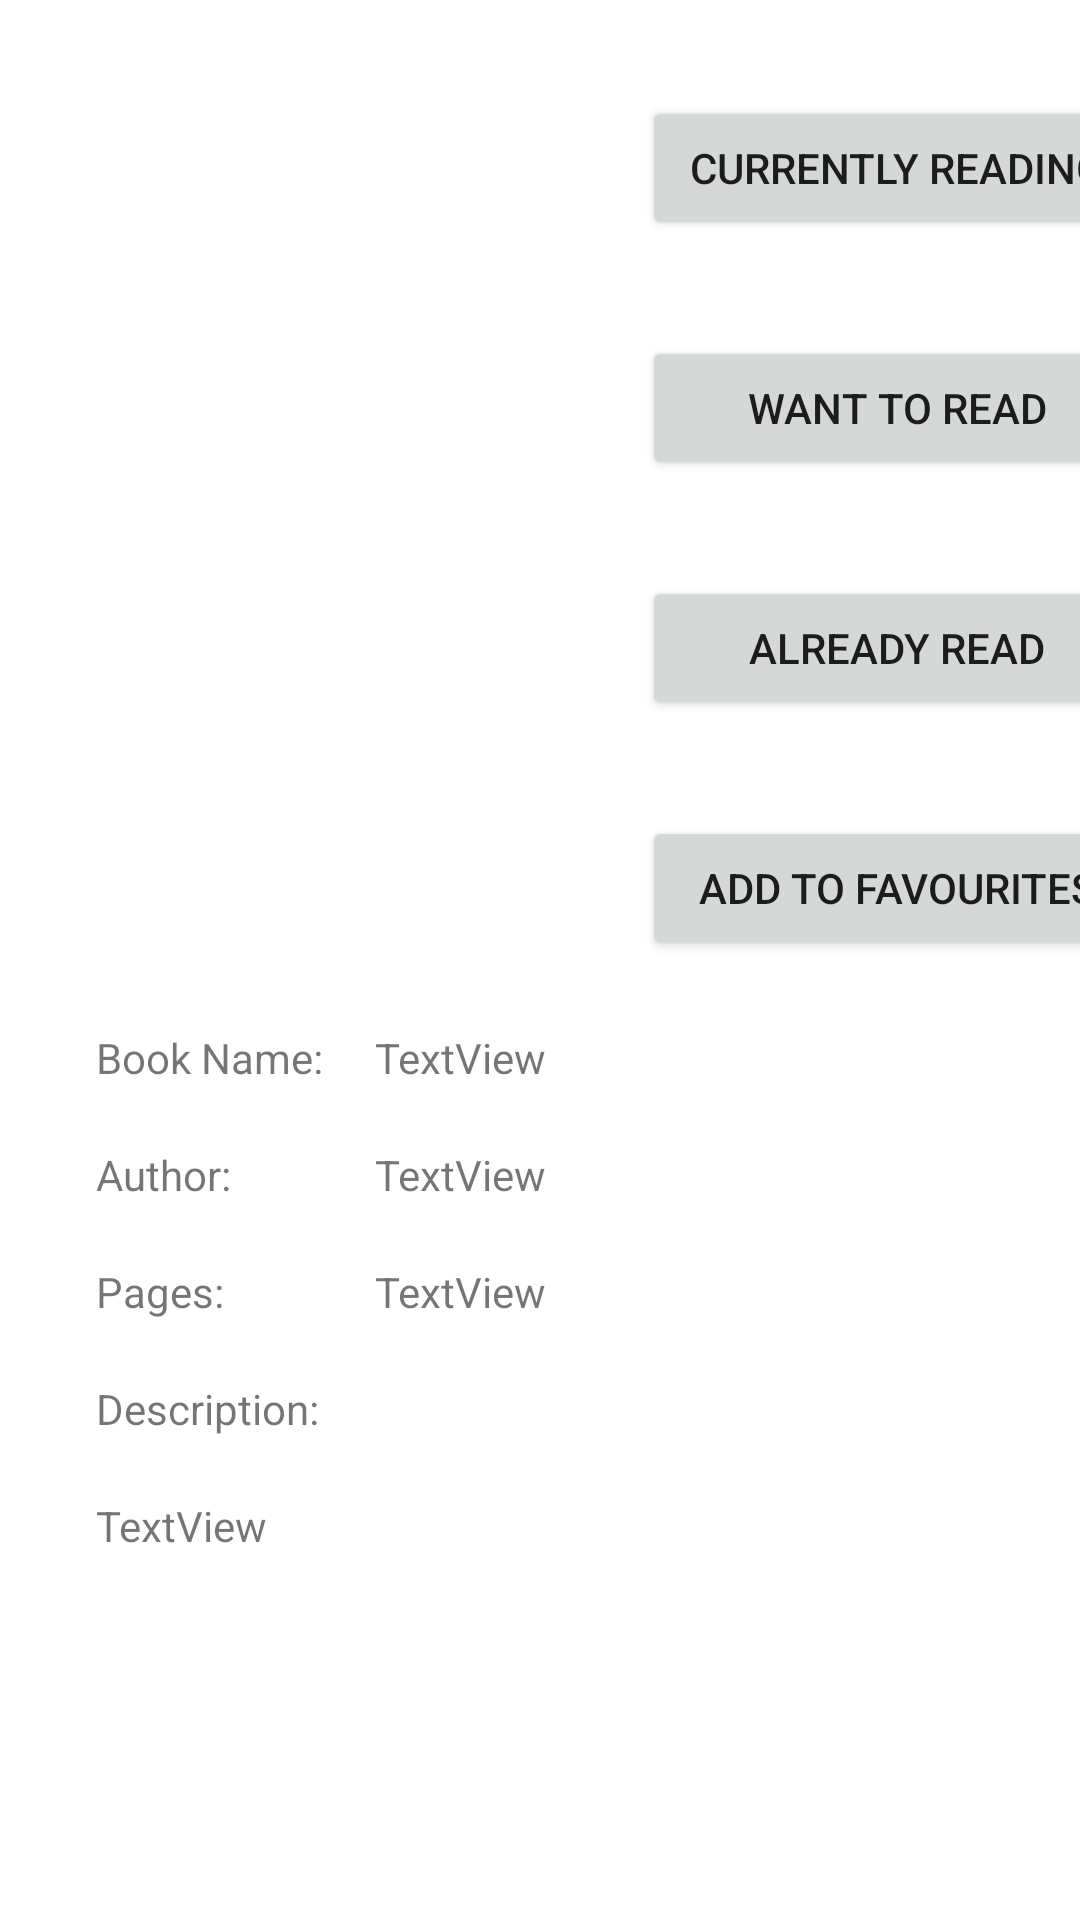

Reconstruct the res/layout file that produces this screen, plus the resources it refers to.
<!-- AndroidManifest.xml: application theme Theme.MyLibrary -->
<!-- res/layout/activity_book.xml -->
<?xml version="1.0" encoding="utf-8"?>
<androidx.constraintlayout.widget.ConstraintLayout xmlns:android="http://schemas.android.com/apk/res/android"
    xmlns:app="http://schemas.android.com/apk/res-auto"
    xmlns:tools="http://schemas.android.com/tools"
    android:layout_width="match_parent"
    android:layout_height="match_parent"
    tools:context=".BookActivity">
<ScrollView
    android:layout_width="match_parent"
    android:layout_height="match_parent">
    <androidx.constraintlayout.widget.ConstraintLayout
        android:layout_width="match_parent"
        android:layout_height="match_parent">

        <TextView
            android:id="@+id/txtBkDtlsDescVal"
            android:layout_width="wrap_content"
            android:layout_height="wrap_content"
            android:layout_marginTop="20dp"
            android:text="TextView"
            app:layout_constraintStart_toStartOf="@+id/guideline2"
            app:layout_constraintTop_toBottomOf="@+id/txtBkDtlsDesc" />

        <ImageView
            android:id="@+id/imgBkDtls"
            android:layout_width="150dp"
            android:layout_height="150dp"
            app:layout_constraintStart_toStartOf="@+id/guideline2"
            app:layout_constraintTop_toTopOf="@+id/guideline3"
            tools:srcCompat="@tools:sample/avatars" />

        <Button
            android:id="@+id/btnDetailsCurrentlyReading"
            android:layout_width="170dp"
            android:layout_height="wrap_content"
            android:layout_marginStart="22dp"
            android:text="Currently Reading"
            app:layout_constraintStart_toStartOf="@+id/guideline4"
            app:layout_constraintTop_toTopOf="@+id/guideline3" />

        <Button
            android:id="@+id/btnDetailsWantToRead"
            android:layout_width="170dp"
            android:layout_height="wrap_content"
            android:layout_marginStart="22dp"
            android:layout_marginTop="32dp"
            android:text="Want To Read"
            app:layout_constraintStart_toStartOf="@+id/guideline4"
            app:layout_constraintTop_toBottomOf="@+id/btnDetailsCurrentlyReading" />

        <Button
            android:id="@+id/btnAlreadyRead"
            android:layout_width="170dp"
            android:layout_height="wrap_content"
            android:layout_marginStart="22dp"
            android:layout_marginTop="32dp"
            android:text="Already Read"
            app:layout_constraintStart_toStartOf="@+id/guideline4"
            app:layout_constraintTop_toBottomOf="@+id/btnDetailsWantToRead" />

        <Button
            android:id="@+id/btnAddToFav"
            android:layout_width="170dp"
            android:layout_height="wrap_content"
            android:layout_marginStart="22dp"
            android:layout_marginTop="32dp"
            android:text="Add To Favourites"
            app:layout_constraintStart_toStartOf="@+id/guideline4"
            app:layout_constraintTop_toBottomOf="@+id/btnAlreadyRead" />

        <TextView
            android:id="@+id/txtBookDetailsName"
            android:layout_width="wrap_content"
            android:layout_height="wrap_content"
            android:text="Book Name:"
            app:layout_constraintStart_toStartOf="@+id/guideline2"
            app:layout_constraintTop_toTopOf="@+id/guideline5" />

        <TextView
            android:id="@+id/txtBkDetNameVal"
            android:layout_width="wrap_content"
            android:layout_height="wrap_content"
            android:text="TextView"
            app:layout_constraintBaseline_toBaselineOf="@+id/txtBookDetailsName"
            app:layout_constraintStart_toStartOf="@+id/guideline6" />

        <TextView
            android:id="@+id/txtBkDtsPages"
            android:layout_width="wrap_content"
            android:layout_height="wrap_content"
            android:layout_marginTop="20dp"
            android:text="Pages:"
            app:layout_constraintStart_toStartOf="@+id/guideline2"
            app:layout_constraintTop_toBottomOf="@+id/txtBkDtsAuthor" />

        <TextView
            android:id="@+id/txtBkDtlsPagesVal"
            android:layout_width="wrap_content"
            android:layout_height="wrap_content"
            android:text="TextView"
            app:layout_constraintBaseline_toBaselineOf="@+id/txtBkDtsPages"
            app:layout_constraintStart_toStartOf="@+id/guideline6" />

        <TextView
            android:id="@+id/txtBkDtsAuthor"
            android:layout_width="wrap_content"
            android:layout_height="wrap_content"
            android:layout_marginTop="20dp"
            android:text="Author:"
            app:layout_constraintStart_toStartOf="@+id/guideline2"
            app:layout_constraintTop_toBottomOf="@+id/txtBookDetailsName" />

        <TextView
            android:id="@+id/txtBkDtsAuthorVal"
            android:layout_width="wrap_content"
            android:layout_height="wrap_content"
            android:text="TextView"
            app:layout_constraintBaseline_toBaselineOf="@+id/txtBkDtsAuthor"
            app:layout_constraintStart_toStartOf="@+id/guideline6" />

        <TextView
            android:id="@+id/txtBkDtlsDesc"
            android:layout_width="wrap_content"
            android:layout_height="wrap_content"
            android:layout_marginTop="20dp"
            android:text="Description:"
            app:layout_constraintStart_toStartOf="@+id/guideline2"
            app:layout_constraintTop_toBottomOf="@+id/txtBkDtsPages" />

        <androidx.constraintlayout.widget.Guideline
            android:id="@+id/guideline2"
            android:layout_width="wrap_content"
            android:layout_height="wrap_content"
            android:orientation="vertical"
            app:layout_constraintGuide_begin="32dp" />

        <androidx.constraintlayout.widget.Guideline
            android:id="@+id/guideline3"
            android:layout_width="wrap_content"
            android:layout_height="wrap_content"
            android:orientation="horizontal"
            app:layout_constraintGuide_begin="32dp" />

        <androidx.constraintlayout.widget.Guideline
            android:id="@+id/guideline4"
            android:layout_width="wrap_content"
            android:layout_height="wrap_content"
            android:orientation="vertical"
            app:layout_constraintGuide_begin="192dp" />

        <androidx.constraintlayout.widget.Guideline
            android:id="@+id/guideline5"
            android:layout_width="wrap_content"
            android:layout_height="wrap_content"
            android:orientation="horizontal"
            app:layout_constraintGuide_begin="343dp" />

        <androidx.constraintlayout.widget.Guideline
            android:id="@+id/guideline6"
            android:layout_width="wrap_content"
            android:layout_height="wrap_content"
            android:orientation="vertical"
            app:layout_constraintGuide_begin="125dp" />

    </androidx.constraintlayout.widget.ConstraintLayout>
</ScrollView>

</androidx.constraintlayout.widget.ConstraintLayout>
<!-- resources referenced by this layout -->
<resources>
  <style name="Theme.MyLibrary" parent="Theme.MaterialComponents.Light.NoActionBar">
          
          <item name="colorPrimary">@color/purple_500</item>
          <item name="colorPrimaryVariant">@color/purple_700</item>
          <item name="colorOnPrimary">@color/white</item>
          
          <item name="colorSecondary">@color/teal_200</item>
          <item name="colorSecondaryVariant">@color/teal_700</item>
          <item name="colorOnSecondary">@color/black</item>
          
          <item name="android:statusBarColor" tools:targetApi="l">?attr/colorPrimaryVariant</item>
          
  
          
          <item name="android:windowAnimationStyle">@style/myCustomAnimation</item>
      </style>
  <color name="purple_500">#FF6200EE</color>
  <color name="purple_700">#FF3700B3</color>
  <color name="white">#FFFFFF</color>
  <color name="teal_200">#FF03DAC5</color>
  <color name="teal_700">#FF018786</color>
  <color name="black">#FF000000</color>
  <style name="myCustomAnimation" parent="@android:style/Animation.Activity">
          <item name="android:activityOpenEnterAnimation">@anim/slide_in</item>
          <item name="android:activityOpenExitAnimation">@anim/slide_out</item>
          <item name="android:activityCloseEnterAnimation">@anim/slide_in</item>
          <item name="android:activityCloseExitAnimation">@anim/slide_out</item>
      </style>
</resources>
